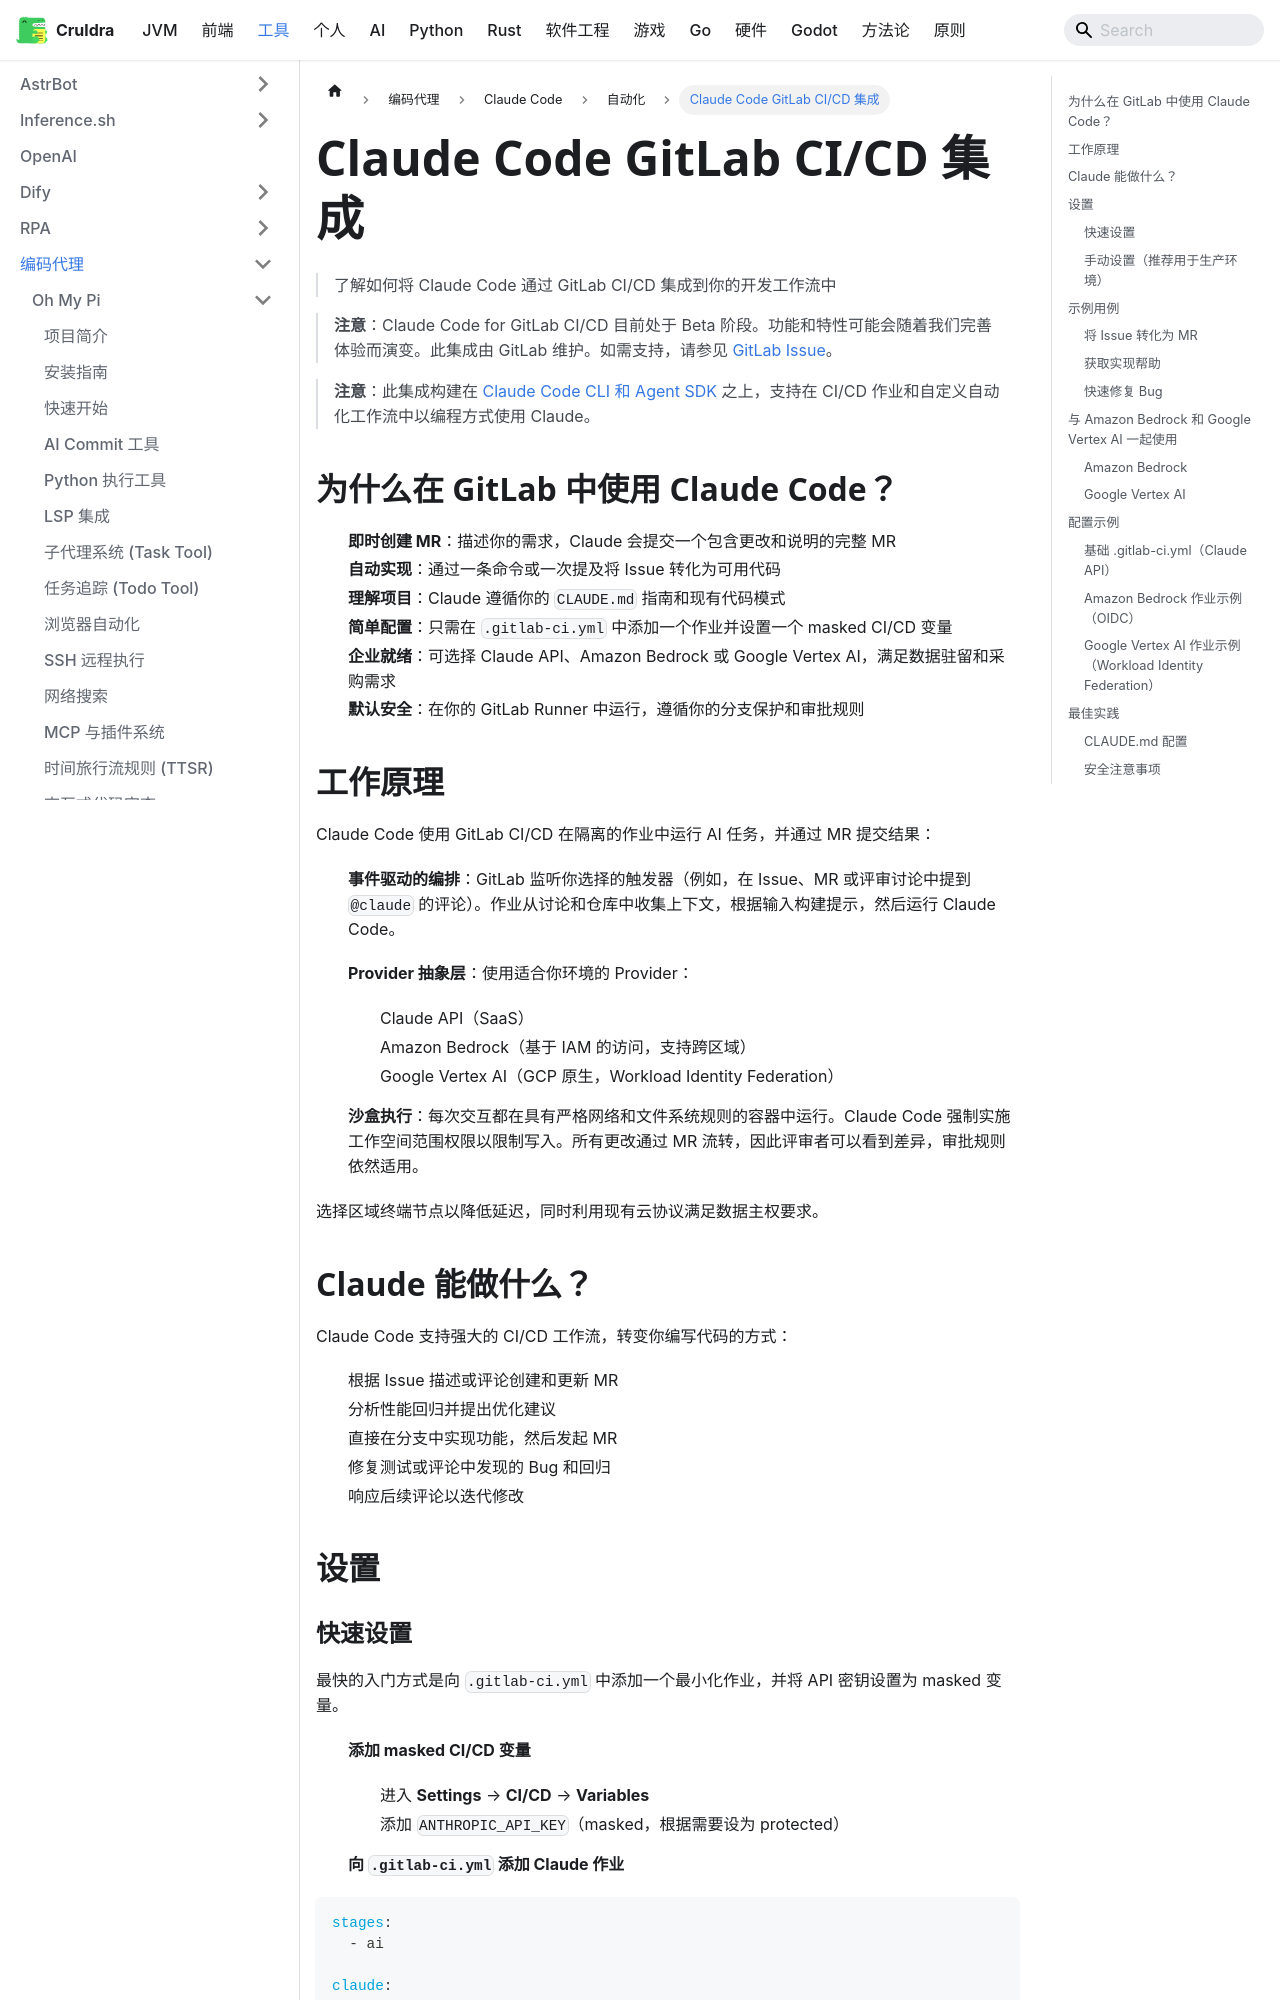

repository: cruldra/notes3 · page: docs/Tools/编码代理/Claude Code/自动化/GitLab CI-CD 集成.html · generator: docusaurus

---
sidebar_position: 5
---

# Claude Code GitLab CI/CD 集成

> 了解如何将 Claude Code 通过 GitLab CI/CD 集成到你的开发工作流中

> **注意**：Claude Code for GitLab CI/CD 目前处于 Beta 阶段。功能和特性可能会随着我们完善体验而演变。此集成由 GitLab 维护。如需支持，请参见 [GitLab Issue](https://gitlab.com/gitlab-org/gitlab/-/issues/573776)。

> **注意**：此集成构建在 [Claude Code CLI 和 Agent SDK](/en/agent-sdk/overview) 之上，支持在 CI/CD 作业和自定义自动化工作流中以编程方式使用 Claude。

## 为什么在 GitLab 中使用 Claude Code？

* **即时创建 MR**：描述你的需求，Claude 会提交一个包含更改和说明的完整 MR
* **自动实现**：通过一条命令或一次提及将 Issue 转化为可用代码
* **理解项目**：Claude 遵循你的 `CLAUDE.md` 指南和现有代码模式
* **简单配置**：只需在 `.gitlab-ci.yml` 中添加一个作业并设置一个 masked CI/CD 变量
* **企业就绪**：可选择 Claude API、Amazon Bedrock 或 Google Vertex AI，满足数据驻留和采购需求
* **默认安全**：在你的 GitLab Runner 中运行，遵循你的分支保护和审批规则

## 工作原理

Claude Code 使用 GitLab CI/CD 在隔离的作业中运行 AI 任务，并通过 MR 提交结果：

1. **事件驱动的编排**：GitLab 监听你选择的触发器（例如，在 Issue、MR 或评审讨论中提到 `@claude` 的评论）。作业从讨论和仓库中收集上下文，根据输入构建提示，然后运行 Claude Code。

2. **Provider 抽象层**：使用适合你环境的 Provider：
   * Claude API（SaaS）
   * Amazon Bedrock（基于 IAM 的访问，支持跨区域）
   * Google Vertex AI（GCP 原生，Workload Identity Federation）

3. **沙盒执行**：每次交互都在具有严格网络和文件系统规则的容器中运行。Claude Code 强制实施工作空间范围权限以限制写入。所有更改通过 MR 流转，因此评审者可以看到差异，审批规则依然适用。

选择区域终端节点以降低延迟，同时利用现有云协议满足数据主权要求。

## Claude 能做什么？

Claude Code 支持强大的 CI/CD 工作流，转变你编写代码的方式：

* 根据 Issue 描述或评论创建和更新 MR
* 分析性能回归并提出优化建议
* 直接在分支中实现功能，然后发起 MR
* 修复测试或评论中发现的 Bug 和回归
* 响应后续评论以迭代修改

## 设置
